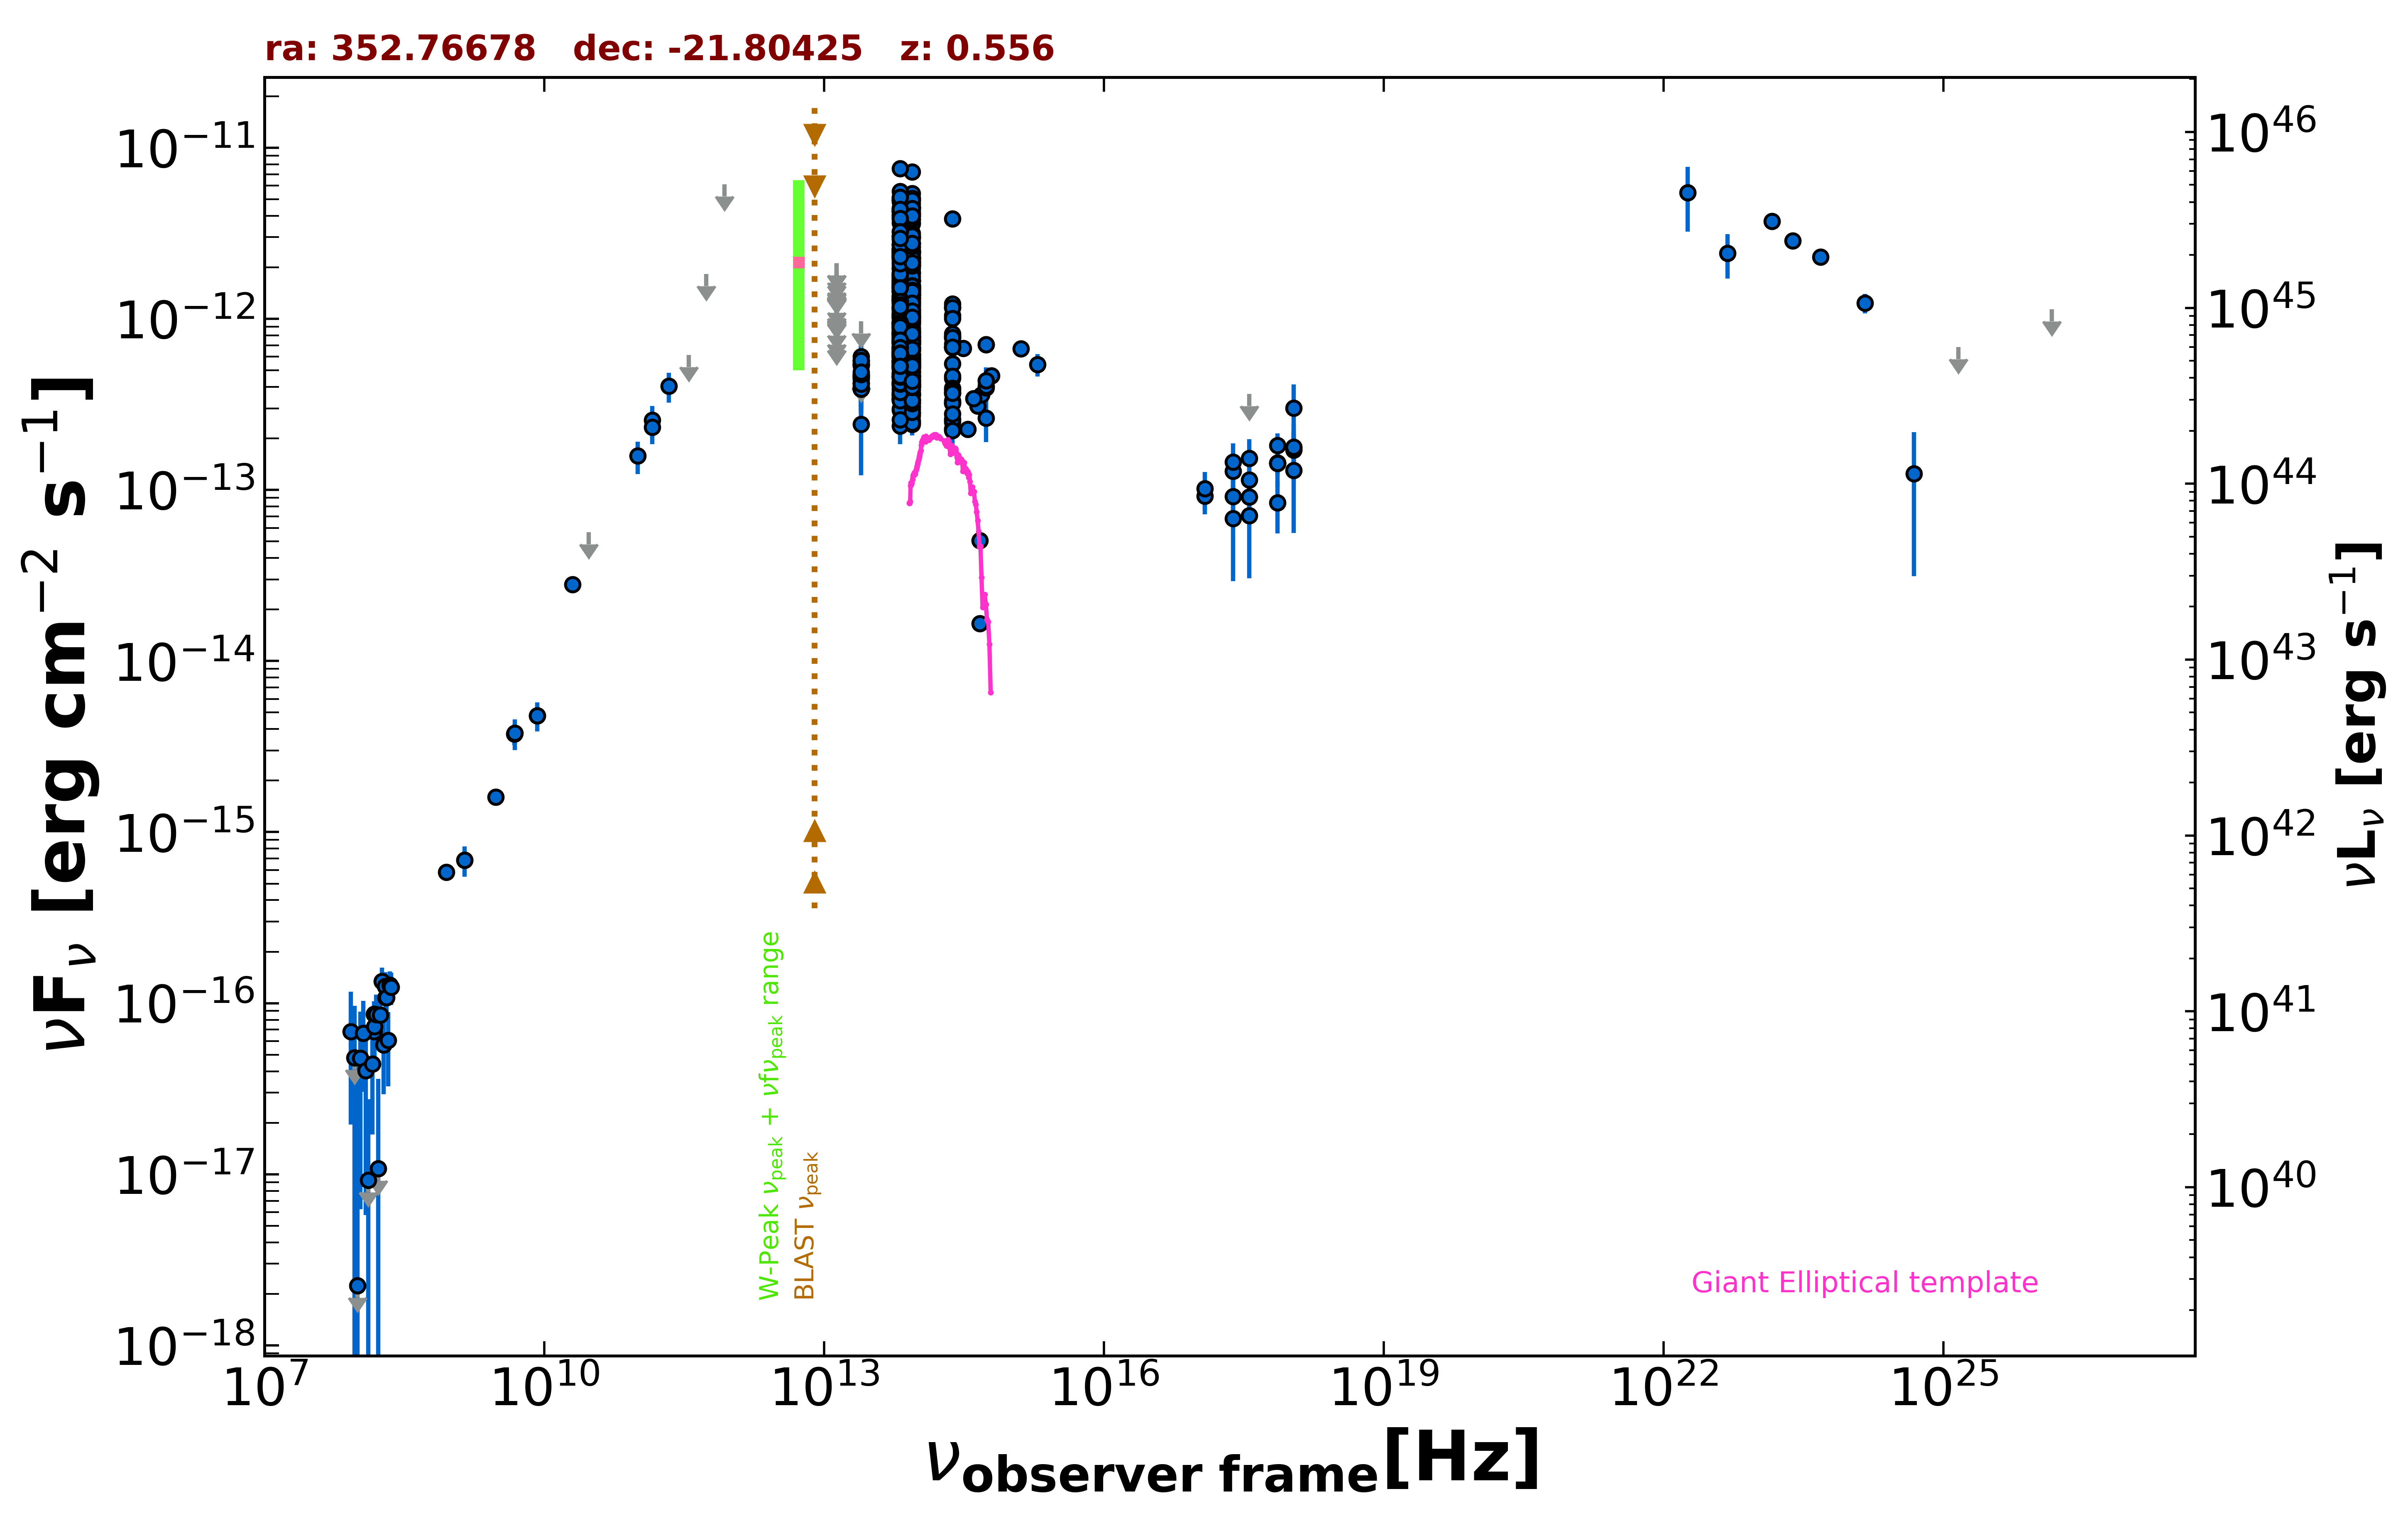

Data behind this chart, as committed beside it:
freq., flux, err_flux, MJD_start, MJD_end, flag, catalog, reference
1.400e+09, 6.860e-16, 2.100e-17, 55000, 55000, , NVSS, Condon et al. 1998  AJ  115  1693
8.870e+08, 5.845e-16, 4.525e-17, 55000, 55000, , RACS, Hale et al. 2021  PASA  38  e058
3.000e+09, 1.604e-15, 1.000e-17, 55000, 55000, , VLASSQL, Gordon et al. 2021  ApJS  255  30
2.418e+17, 9.147e-14, 2.150e-14, 55671, 58674, , 1OUSX, Giommi et al. in preparation
1.209e+17, 9.191e-14, 1.980e-14, 55671, 58674, , 1OUSX, Giommi et al. in preparation
3.627e+17, 9.103e-14, 2.316e-14, 55671, 58674, , 1OUSX, Giommi et al. in preparation
7.253e+17, 1.431e-13, 1.970e-14, 55671, 58674, , 1OUSX, Giommi et al. in preparation
1.088e+18, 1.714e-13, 4.370e-14, 55671, 58674, , 1OUSX, Giommi et al. in preparation
7.253e+17, 1.439e-13, 2.140e-14, 55000, 55000, , 2SXPS, Evans et al. 2020  ApJS  247  54
1.209e+17, 1.016e-13, 2.580e-14, 55000, 55000, , 2SXPS, Evans et al. 2020  ApJS  247  54
3.627e+17, 1.147e-13, 2.853e-14, 55000, 55000, , 2SXPS, Evans et al. 2020  ApJS  247  54
1.088e+18, 1.754e-13, 4.865e-14, 55000, 55000, , 2SXPS, Evans et al. 2020  ApJS  247  54
1.500e+08, 6.825e-17, 8.550e-18, 55000, 55000, , TGSS150, Intema et al. 2017  A&A  598  A781
2.000e+10, 2.800e-14, 1.800e-15, 55000, 55000, , AT20G, Murphy et al. 2010  MNRAS  402  2403
8.400e+09, 4.805e-15, 0.000e+00, 55000, 55000, , CRATES, Healey et al. 2007  ApJS  171  61
4.800e+09, 3.744e-15, 5.280e-16, 55000, 55000, , PMN, Griffith et al. 1993-1996  VizieR  VIII/…
1.430e+11, 2.553e-13, 5.455e-14, 55000, 55000, , PCCS2143, GHz The Planck Collaboration 2018  A&A  …
3.000e+10, 5.669e-14, 0.000e+00, 55000, 55000, UL, PCNT, The Planck Collaboration 2018  A&A  619 …
1.000e+11, 1.579e-13, 3.385e-14, 55000, 55000, , PCNT, The Planck Collaboration 2018  A&A  619 …
1.430e+11, 2.324e-13, 4.740e-14, 55000, 55000, , PCNT, The Planck Collaboration 2018  A&A  619 …
2.170e+11, 4.036e-13, 7.975e-14, 55000, 55000, , PCNT, The Planck Collaboration 2018  A&A  619 …
3.530e+11, 6.156e-13, 0.000e+00, 55000, 55000, UL, PCNT, The Planck Collaboration 2018  A&A  619 …
5.450e+11, 1.825e-12, 0.000e+00, 55000, 55000, UL, PCNT, The Planck Collaboration 2018  A&A  619 …
8.570e+11, 6.111e-12, 0.000e+00, 55000, 55000, UL, PCNT, The Planck Collaboration 2018  A&A  619 …
8.817e+13, 7.331e-13, 3.250e-15, 55000, 55000, , UNWISE, Schlafly et al. 2019  ApJS  240  30
6.517e+13, 7.696e-13, 4.800e-15, 55000, 55000, , UNWISE, Schlafly et al. 2019  ApJS  240  30
8.817e+13, 5.317e-13, 1.325e-14, 55000, 55000, , WISE, Wright et al. 2010  AJ  140  1868
6.517e+13, 6.221e-13, 1.660e-14, 55000, 55000, , WISE, Wright et al. 2010  AJ  140  1868
2.498e+13, 4.524e-13, 3.800e-14, 55000, 55000, , WISE, Wright et al. 2010  AJ  140  1868
1.363e+13, 4.694e-13, 1.481e-13, 55000, 55000, , WISE, Wright et al. 2010  AJ  140  1868
8.817e+13, 2.837e-13, 2.510e-14, 57177, 57177, , NEOWISE, Mainzer et al. 2014  ApJ  792  30
6.517e+13, 3.425e-13, 4.270e-14, 57177, 57177, , NEOWISE, Mainzer et al. 2014  ApJ  792  30
8.817e+13, 3.099e-13, 2.775e-14, 57178, 57178, , NEOWISE, Mainzer et al. 2014  ApJ  792  30
6.517e+13, 2.923e-13, 3.670e-14, 57178, 57178, , NEOWISE, Mainzer et al. 2014  ApJ  792  30
8.817e+13, 2.954e-13, 3.385e-14, 57178, 57178, , NEOWISE, Mainzer et al. 2014  ApJ  792  30
6.517e+13, 3.570e-13, 4.880e-14, 57178, 57178, , NEOWISE, Mainzer et al. 2014  ApJ  792  30
8.817e+13, 3.621e-13, 2.670e-14, 57177, 57177, , NEOWISE, Mainzer et al. 2014  ApJ  792  30
6.517e+13, 3.356e-13, 3.875e-14, 57177, 57177, , NEOWISE, Mainzer et al. 2014  ApJ  792  30
8.817e+13, 2.419e-13, 2.500e-14, 57178, 57178, , NEOWISE, Mainzer et al. 2014  ApJ  792  30
6.517e+13, 2.983e-13, 4.830e-14, 57178, 57178, , NEOWISE, Mainzer et al. 2014  ApJ  792  30
8.817e+13, 2.717e-13, 2.380e-14, 57178, 57178, , NEOWISE, Mainzer et al. 2014  ApJ  792  30
6.517e+13, 3.428e-13, 3.825e-14, 57178, 57178, , NEOWISE, Mainzer et al. 2014  ApJ  792  30
8.817e+13, 2.545e-13, 2.680e-14, 57178, 57178, , NEOWISE, Mainzer et al. 2014  ApJ  792  30
6.517e+13, 3.347e-13, 4.480e-14, 57178, 57178, , NEOWISE, Mainzer et al. 2014  ApJ  792  30
8.817e+13, 3.266e-13, 2.590e-14, 57177, 57177, , NEOWISE, Mainzer et al. 2014  ApJ  792  30
6.517e+13, 3.586e-13, 4.670e-14, 57177, 57177, , NEOWISE, Mainzer et al. 2014  ApJ  792  30
8.817e+13, 3.051e-13, 2.590e-14, 57178, 57178, , NEOWISE, Mainzer et al. 2014  ApJ  792  30
6.517e+13, 3.415e-13, 4.130e-14, 57178, 57178, , NEOWISE, Mainzer et al. 2014  ApJ  792  30
8.817e+13, 2.780e-13, 2.745e-14, 57178, 57178, , NEOWISE, Mainzer et al. 2014  ApJ  792  30
6.517e+13, 3.501e-13, 4.625e-14, 57178, 57178, , NEOWISE, Mainzer et al. 2014  ApJ  792  30
8.817e+13, 2.491e-13, 4.125e-14, 57178, 57178, , NEOWISE, Mainzer et al. 2014  ApJ  792  30
6.517e+13, 2.361e-13, 5.080e-14, 57178, 57178, , NEOWISE, Mainzer et al. 2014  ApJ  792  30
8.817e+13, 2.464e-13, 2.500e-14, 57178, 57178, , NEOWISE, Mainzer et al. 2014  ApJ  792  30
6.517e+13, 2.572e-13, 4.860e-14, 57178, 57178, , NEOWISE, Mainzer et al. 2014  ApJ  792  30
8.817e+13, 8.799e-13, 4.540e-14, 57544, 57544, , NEOWISE, Mainzer et al. 2014  ApJ  792  30
6.517e+13, 1.163e-12, 7.500e-14, 57544, 57544, , NEOWISE, Mainzer et al. 2014  ApJ  792  30
8.817e+13, 1.177e-12, 4.300e-14, 57545, 57545, , NEOWISE, Mainzer et al. 2014  ApJ  792  30
6.517e+13, 1.181e-12, 5.750e-14, 57545, 57545, , NEOWISE, Mainzer et al. 2014  ApJ  792  30
8.817e+13, 7.799e-13, 3.880e-14, 57545, 57545, , NEOWISE, Mainzer et al. 2014  ApJ  792  30
6.517e+13, 7.541e-13, 4.795e-14, 57545, 57545, , NEOWISE, Mainzer et al. 2014  ApJ  792  30
... 712 more rows
